Dataset: pieces (GitHub, afka2d/chesscog). Classes: black bishop, black king, black knight, black pawn, black queen, black rook, white bishop, white king, white knight, white pawn, white queen, white rook.

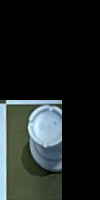
Label: white rook

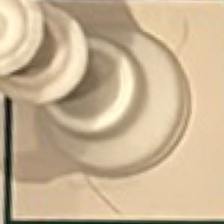
Label: white queen

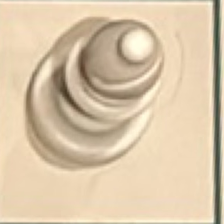
Label: white bishop

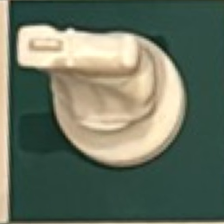
Label: white knight

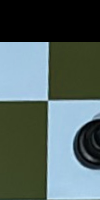
Label: black pawn

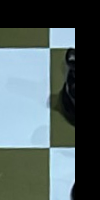
Label: black knight
